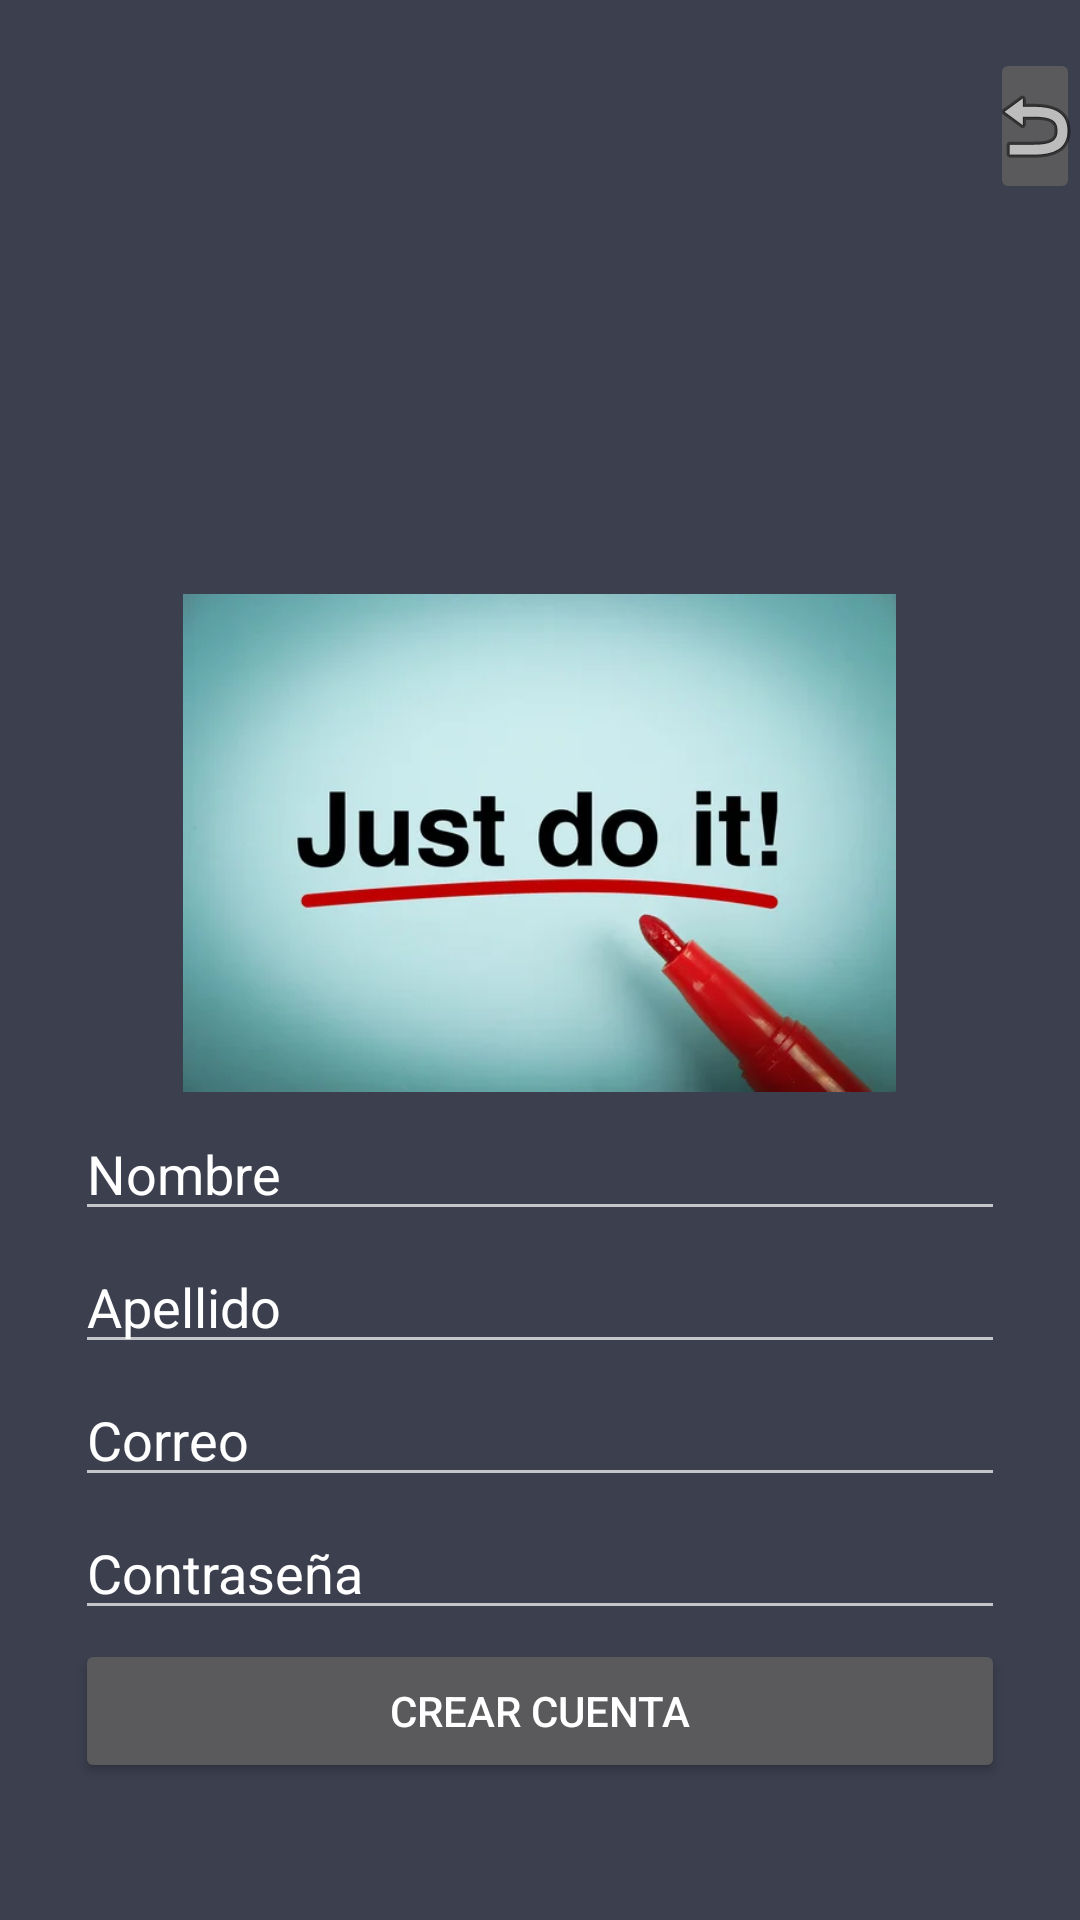

Layout XML and referenced resources for this Android screen:
<!-- AndroidManifest.xml: application theme Theme.AppCompat.NoActionBar -->
<!-- res/layout/activity_registrarse.xml -->
<?xml version="1.0" encoding="utf-8"?>
<LinearLayout
    xmlns:android="http://schemas.android.com/apk/res/android"
    xmlns:app="http://schemas.android.com/apk/res-auto"
    xmlns:tools="http://schemas.android.com/tools"
    android:layout_width="match_parent"
    android:layout_height="match_parent"
    android:orientation="vertical"
    tools:context=".RegisterActivity"
    android:background="@color/principal">

    <ProgressBar
        android:id="@+id/progressBar"
        style="?android:attr/progressBarStyleHorizontal"
        android:layout_width="match_parent"
        android:indeterminate="true"
        android:layout_height="wrap_content"
        android:visibility="gone"/>

    <ImageButton
        android:onClick="volverlogin"
        android:layout_width="wrap_content"
        android:layout_height="wrap_content"
        android:layout_marginTop="16dp"
        android:layout_marginStart="330dp"
        app:srcCompat="@android:drawable/ic_menu_revert" />

    <ImageView
        android:id="@+id/imageView3"
        android:layout_width="347dp"
        android:layout_height="166dp"
        app:srcCompat="@drawable/justdoit"
        android:layout_gravity="center"
        android:layout_marginTop="130dp"/>

    <EditText
        android:id="@+id/txtName"
        android:layout_width="match_parent"
        android:layout_height="wrap_content"

        android:ems="10"
        android:hint="Nombre"
        android:inputType="textPersonName"
        android:textColor="@color/white"
        android:textColorHint="@color/white"
        android:layout_marginStart="25dp"
        android:layout_marginEnd="25dp"
        android:layout_marginTop="5dp"/>

    <EditText
        android:id="@+id/txtLastName"
        android:layout_width="match_parent"
        android:layout_height="wrap_content"
        android:ems="10"
        android:hint="Apellido"
        android:inputType="textPersonName"
        android:textColor="@color/white"
        android:textColorHint="@color/white"
        android:layout_marginStart="25dp"
        android:layout_marginEnd="25dp"
        android:layout_marginTop="3dp"/>

    <EditText
        android:id="@+id/txtEmail"
        android:layout_width="match_parent"
        android:layout_height="wrap_content"
        android:ems="10"
        android:hint="Correo"
        android:inputType="textEmailAddress"
        android:textColor="@color/white"
        android:textColorHint="@color/white"
        android:layout_marginStart="25dp"
        android:layout_marginEnd="25dp"
        android:layout_marginTop="3dp"/>


    <EditText
        android:id="@+id/txtPassword"
        android:layout_width="match_parent"
        android:layout_height="wrap_content"
        android:ems="10"
        android:hint="Contraseña"
        android:inputType="textPassword"
        android:textColor="@color/white"
        android:textColorHint="@color/white"
        android:layout_marginStart="25dp"
        android:layout_marginEnd="25dp"
        android:layout_marginTop="3dp"/>

    <Button
        android:onClick="register"
        android:layout_width="match_parent"
        android:layout_height="wrap_content"
        android:text="Crear cuenta"
        android:layout_marginStart="25dp"
        android:layout_marginEnd="25dp"
        android:layout_marginTop="3dp"/>

</LinearLayout>
<!-- resources referenced by this layout -->
<resources>
  <color name="principal">#3C3F4E</color>
  <color name="white">#FFFFFFFF</color>
  <!-- drawable justdoit: jpg bitmap (drawable, 11002 bytes) -->
</resources>
